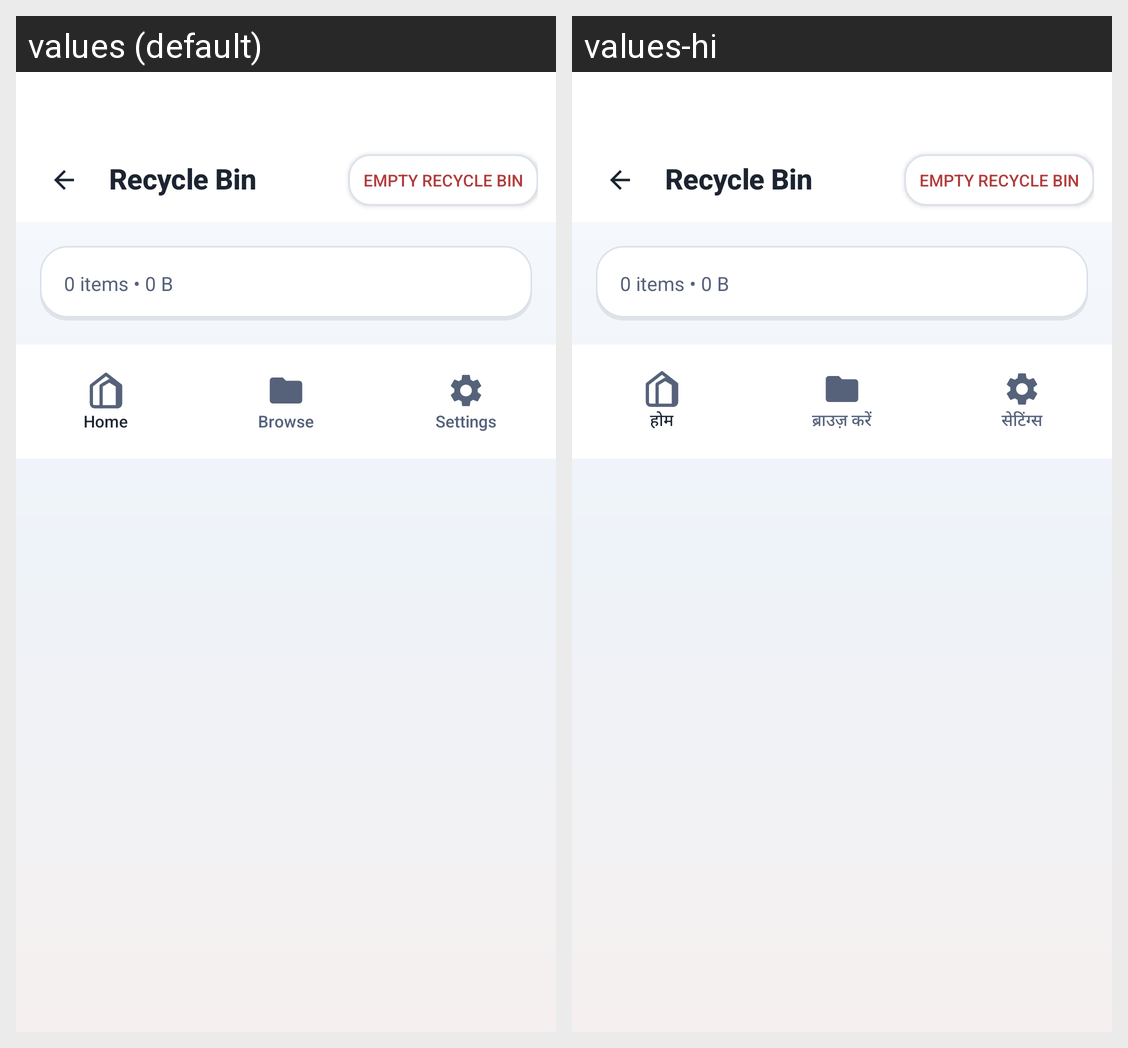

For this localized Android screen grid, give each drawn string resource with its value in every locale shown.
Android screen res/layout/activity_trash.xml rendered under 2 locales, left to right: values (default), values-hi. Device: Nexus 5 (rendered at 1080×1920; each locale shown at half size, 540×960, under a caption strip naming it); theme Theme.ArtrawFiles.
Strings drawn on this screen, with the default value and each locale's value (text and hints the layout hard-codes, and strings that could not be matched under every locale, appear in the picture but are not listed):

trash_title
  values: Recycle Bin
  values-hi: Recycle Bin  [not translated; the default value is used]

trash_empty_all
  values: Empty Recycle Bin
  values-hi: Empty Recycle Bin  [not translated; the default value is used]

nav_home
  values: Home
  values-hi: होम

nav_browse
  values: Browse
  values-hi: ब्राउज़ करें

nav_settings
  values: Settings
  values-hi: सेटिंग्स
